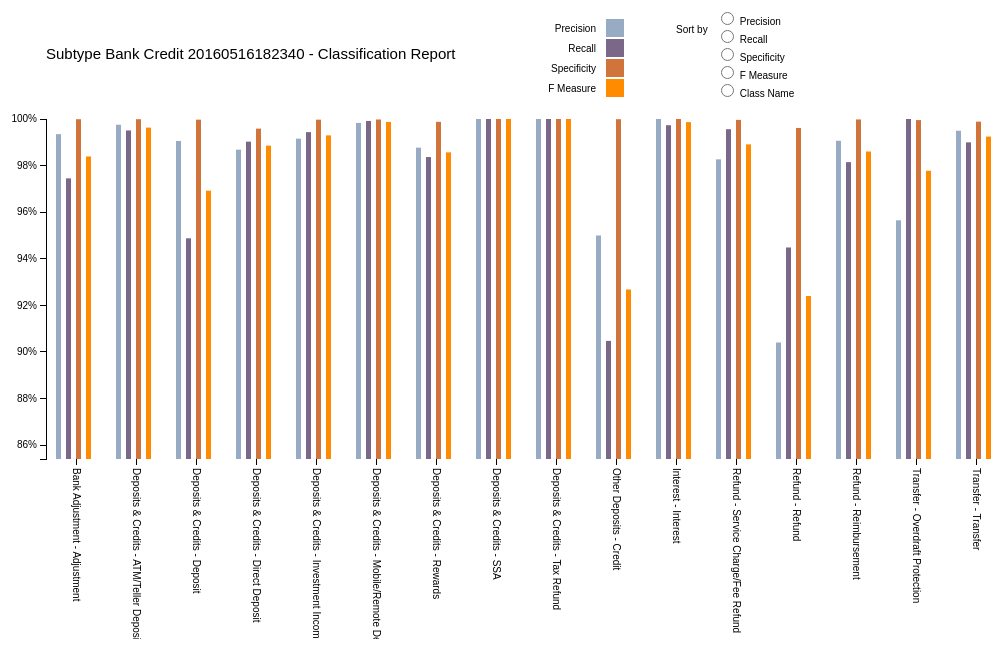
D3 v3 page, settled after 480 driven frames (8 s of simulated time); the page loaded 1 data file(s).


    d3.csv("classification_report/classification_report_subtype_bank_credit_20160516182340.csv", function(error, data) {
      if (error) throw error;

      var baseWidth = data.length < 15 ? 1000 : data.length * 60 + 100;
      var margin = {top: 30, right: 20, bottom: 30, left: 80},
        width = baseWidth - margin.left - margin.right,
        height = 400 - margin.top - margin.bottom;

      var x0 = d3.scale.ordinal();

      var x1 = d3.scale.ordinal();

      var y = d3.scale.linear()
        .range([height, 0]);

      var color = d3.scale.ordinal()
        .range(["#98abc5", "#7b6888", "#d0743c", "#ff8c00"]);

      var xAxis = d3.svg.axis()
        .scale(x0)
        .orient("bottom");

      var formatPercent = d3.format(".0%");
      var yAxis = d3.svg.axis()
        .scale(y)
        .orient("left")
        .tickFormat(formatPercent);
      console.log(width);
      var svg = d3.select("#svg-chart").append("svg")
        .attr("width", width + margin.left + margin.right)
        .attr("height", height + margin.top + margin.bottom + 250)
        .append("g")
        .attr("transform", "translate(" + margin.left + "," + margin.top + ")");

      var statNames = ['Precision', 'Recall', 'Specificity', 'F Measure'];

      data.forEach(function(d) {
        d.stats = statNames.map(function(name) { return {name: name, value: +d[name]}; });
      });

      minVal = d3.min(data, function(d) {
        return Math.min(d.stats[0].value, d.stats[1].value, d.stats[2].value, d.stats[3].value); 
      });

      x0.rangeRoundBands([0, data.length * 60], 0);
      x0.domain(data.map(function(d) { return d.Class; }));
      x1.domain(statNames).rangeRoundBands([10, 50]);
      y.domain([minVal - 0.05, d3.max(data, function(d) { return d3.max(d.stats, function(d) { return d.value; }); })]);

      svg.append("g")
        .attr("class", "x axis")
        .attr("transform", "translate(0," + (height + 100) + ")")
        .call(xAxis)
        .selectAll("text")
        .attr("y", 0)
        .attr("x", 9)
        .attr("dy", ".35em")
        .attr("transform", "rotate(90)")
        .style("text-anchor", "start");

      svg.append("g")
        .attr("class", "y axis")
        .attr("transform", "translate(0, 100)")
        .call(yAxis);

      var className = svg.selectAll(".className")
        .data(data)
        .enter().append("g")
        .attr("class", "g")
        .attr("y", 100)
        .attr("transform", function(d) { return "translate(" + x0(d.Class) + ",0)"; });

      className.selectAll("rect")
        .data(function(d) { return d.stats; })
        .enter().append("rect")
        .attr("width", x1.rangeBand() - 5)
        .attr("x", function(d) { return x1(d.name); })
        .attr("y", function(d) { return y(d.value) + 100; })
        .attr("height", function(d) { return height - y(d.value); })
        .style("fill", function(d) { return color(d.name); });

      d3.selectAll("input").on("change", change);

      var legend = svg.selectAll(".legend")
        .data(statNames.slice())
        .enter().append("g")
        .attr("class", "legend")
        .attr("transform", function(d, i) { return "translate(0," + i * 20 + ")"; });

      legend.append("rect")
        .attr("x",  560)
        .attr("width", 18)
        .attr("height", 18)
        .style("fill", color);

      legend.append("text")
        .attr("x", 550)
        .attr("y", 9)
        .attr("dy", ".35em")
        .style("text-anchor", "end")
        .text(function(d) { return d; });

      svg.append("text")           
        .attr("y", 40)
        .style("font-size", "15px") 
        .attr("class", "title") 
        .text("Subtype Bank Credit 20160516182340 - Classification Report");

      function change() {
        var sortKey;
        switch(this.value) {
          case "Precision": sortKey = function(a, b) { return b.stats[0].value - a.stats[0].value; }; break;
          case "Recall": sortKey = function(a, b) { return b.stats[1].value - a.stats[1].value; }; break;
          case "Specificity": sortKey = function(a, b) { return b.stats[2].value - a.stats[2].value; }; break;
          case "FMeasure": sortKey = function(a, b) { return b.stats[3].value - a.stats[3].value; }; break;
          default: sortKey = function(a, b) { return d3.ascending(a.Class, b.Class); }
        }

        var x2 = x0.domain(data.sort(sortKey)
          .map(function(d) { return d.Class; }))
          .copy();

        var transition = svg.transition().duration(500),
          delay = function(d, i) { return i * 1; };

        transition.select(".x.axis")
          .call(xAxis)
          .selectAll("g")
          .delay(delay)
          .selectAll("text")
          .attr("y", 0)
          .attr("x", 9)
          .attr("dy", ".35em")
          .attr("transform", "rotate(90)")
          .style("text-anchor", "start");

        transition.selectAll("g.g")
          .delay(delay)
          .attr("transform", function(d) { return "translate(" + x2(d.Class) + ",0)"; });
      }
    });
  

### data: classification_report/classification_report_subtype_bank_credit_20160516182340.csv
Accuracy, Class, True Positive, False Positive, False Negative, True Negative, Precision, Recall, Specificity, F Measure
0.9891, Bank Adjustment - Adjustment, 153, 1, 4, 10637, 0.9935, 0.9745, 0.9999, 0.9839
, Deposits & Credits - ATM/Teller Deposit, 405, 1, 2, 10387, 0.9975, 0.9951, 0.9999, 0.9963
, Deposits & Credits - Deposit, 315, 3, 17, 10460, 0.9906, 0.9488, 0.9997, 0.9692
, Deposits & Credits - Direct Deposit, 2550, 34, 25, 8186, 0.9868, 0.9903, 0.9959, 0.9886
, Deposits & Credits - Investment Income /…, 353, 3, 2, 10437, 0.9916, 0.9944, 0.9997, 0.993
, Deposits & Credits - Mobile/Remote Depos…, 1191, 2, 1, 9601, 0.9983, 0.9992, 0.9998, 0.9987
, Deposits & Credits - Rewards, 964, 12, 16, 9803, 0.9877, 0.9837, 0.9988, 0.9857
, Deposits & Credits - SSA, 972, 0, 0, 9823, 1.0, 1.0, 1.0, 1.0
, Deposits & Credits - Tax Refund, 106, 0, 0, 10689, 1.0, 1.0, 1.0, 1.0
, Other Deposits - Credit, 19, 1, 2, 10773, 0.95, 0.9048, 0.9999, 0.9268
, Interest - Interest, 748, 0, 2, 10045, 1.0, 0.9973, 1.0, 0.9987
, Refund - Service Charge/Fee Refund, 227, 4, 1, 10563, 0.9827, 0.9956, 0.9996, 0.9891
, Refund - Refund, 377, 40, 22, 10356, 0.9041, 0.9449, 0.9962, 0.924
, Refund - Reimbursement, 212, 2, 4, 10577, 0.9907, 0.9815, 0.9998, 0.986
, Transfer - Overdraft Protection, 110, 5, 0, 10680, 0.9565, 1.0, 0.9995, 0.9778
, Transfer - Transfer, 1975, 10, 20, 8790, 0.995, 0.99, 0.9989, 0.9925